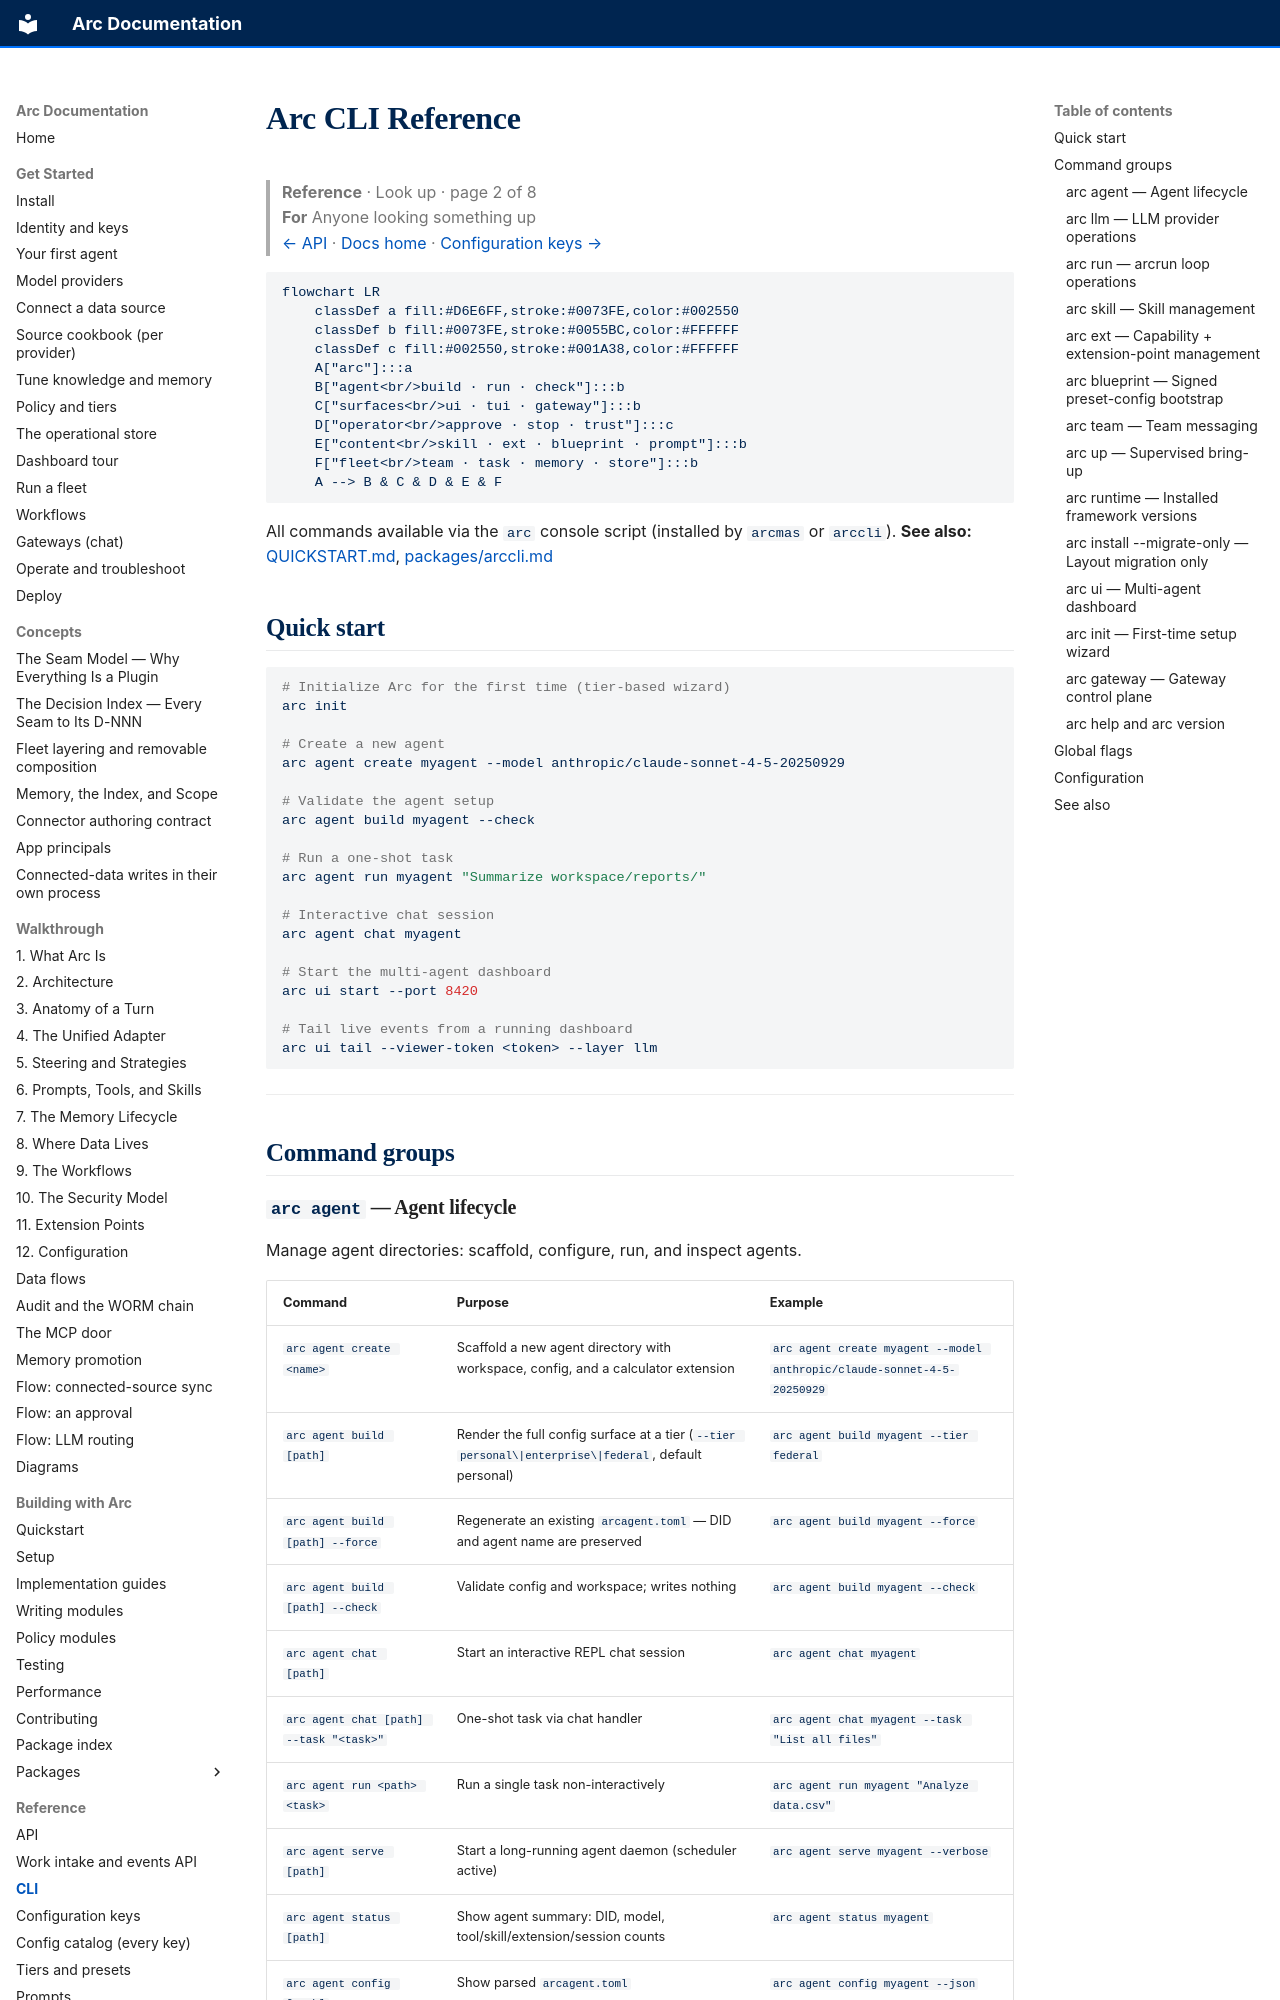

repository: joshuamschultz/Arc · page: reference/cli/index.html · generator: mkdocs

# Arc CLI Reference

> **Reference**  ·  Look up  ·  page 2 of 8  
> **For** Anyone looking something up  
> [← API](api.md)  ·  [Docs home](../README.md)  ·  [Configuration keys →](config.md)

```mermaid
flowchart LR
    classDef a fill:#D6E6FF,stroke:#0073FE,color:#002550
    classDef b fill:#0073FE,stroke:#0055BC,color:#FFFFFF
    classDef c fill:#002550,stroke:#001A38,color:#FFFFFF
    A["arc"]:::a
    B["agent<br/>build · run · check"]:::b
    C["surfaces<br/>ui · tui · gateway"]:::b
    D["operator<br/>approve · stop · trust"]:::c
    E["content<br/>skill · ext · blueprint · prompt"]:::b
    F["fleet<br/>team · task · memory · store"]:::b
    A --> B & C & D & E & F
```

All commands available via the `arc` console script (installed by `arcmas` or `arccli`).
**See also:** [QUICKSTART.md](../building/quickstart.md), [packages/arccli.md](../building/packages/arccli.md)

## Quick start

```bash
# Initialize Arc for the first time (tier-based wizard)
arc init

# Create a new agent
arc agent create myagent --model anthropic/claude-sonnet-4-5-20250929

# Validate the agent setup
arc agent build myagent --check

# Run a one-shot task
arc agent run myagent "Summarize workspace/reports/"

# Interactive chat session
arc agent chat myagent

# Start the multi-agent dashboard
arc ui start --port 8420

# Tail live events from a running dashboard
arc ui tail --viewer-token <token> --layer llm
```

---

## Command groups
